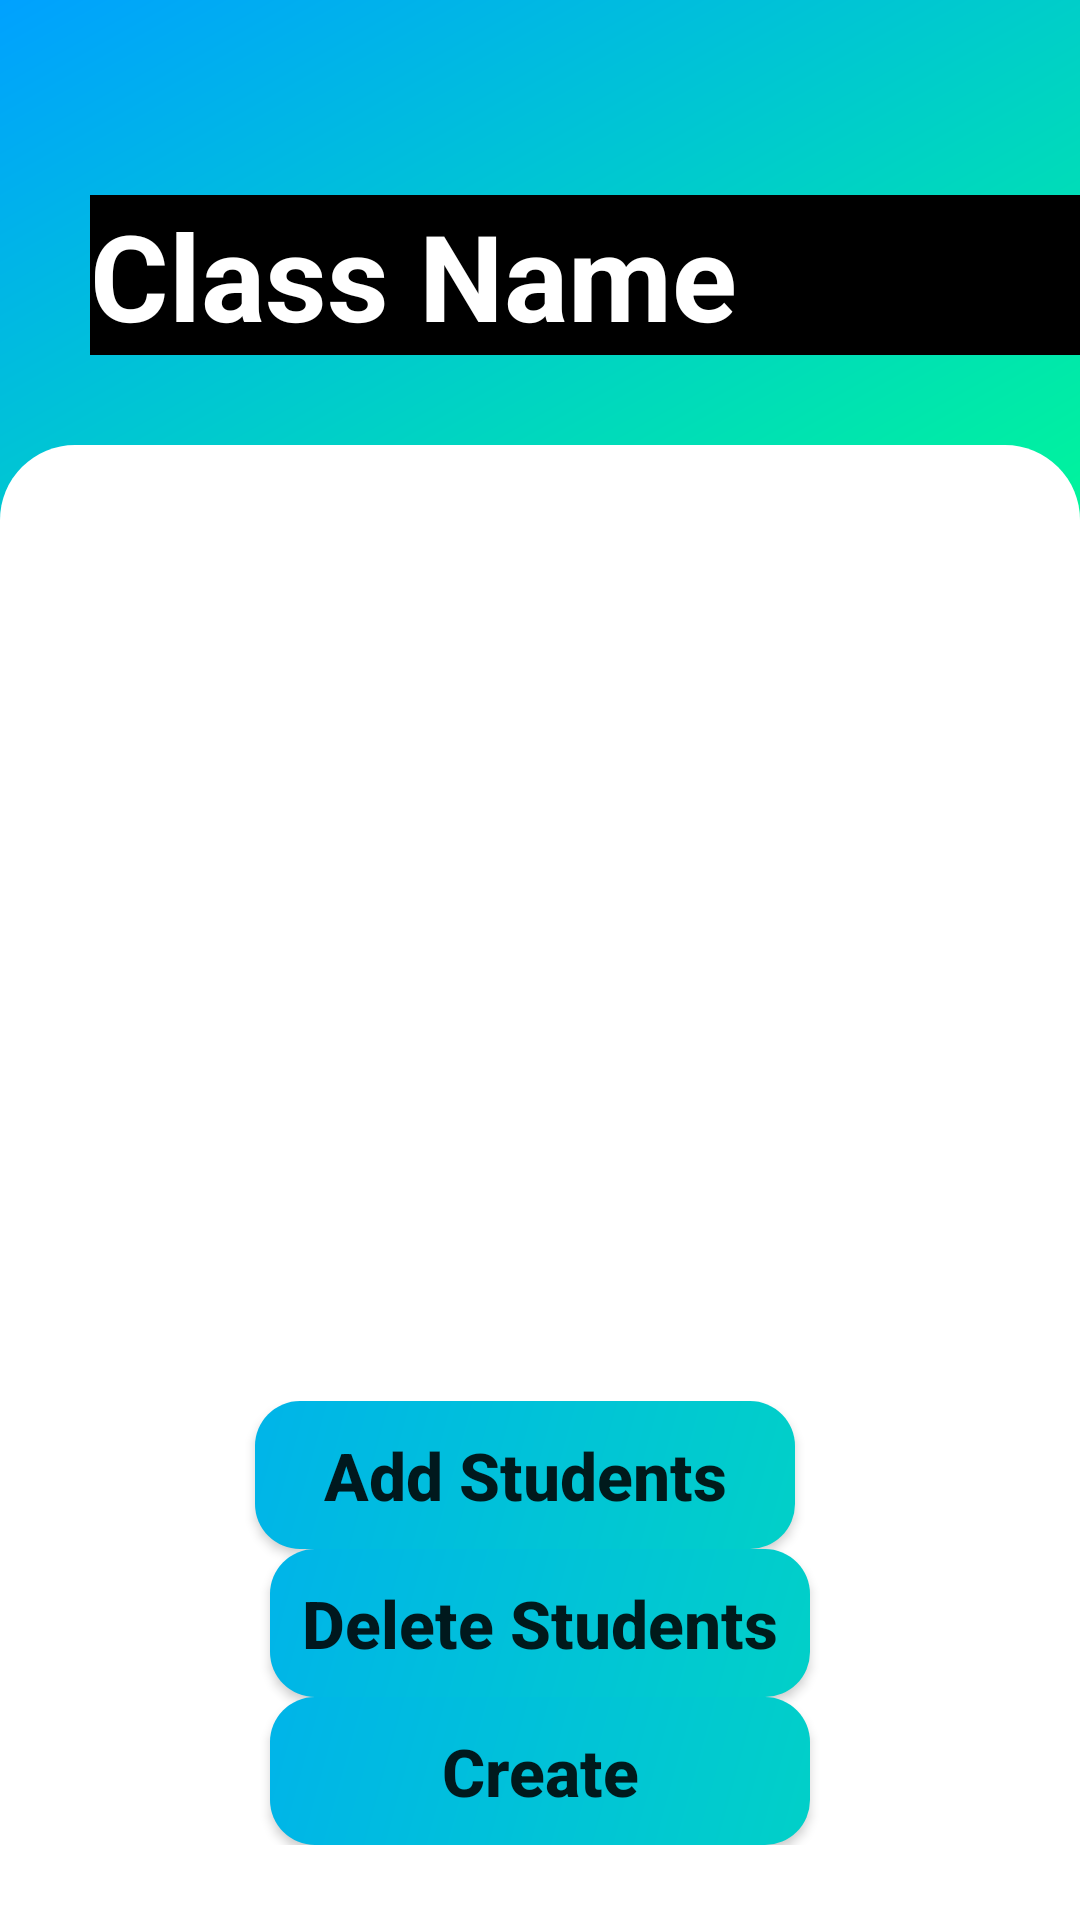

Layout XML and referenced resources for this Android screen:
<!-- AndroidManifest.xml: application theme Theme.AttendenaceManager -->
<!-- res/layout/activity_class_editor.xml -->
<?xml version="1.0" encoding="utf-8"?>
<LinearLayout xmlns:android="http://schemas.android.com/apk/res/android"
    xmlns:app="http://schemas.android.com/apk/res-auto"
    xmlns:tools="http://schemas.android.com/tools"
    android:id="@+id/main"
    android:layout_width="match_parent"
    android:layout_height="match_parent"
    android:background="@drawable/background_gradient"
    android:orientation="vertical"
    android:fitsSystemWindows="true"
    tools:context=".MainActivity">

    <EditText
        android:id="@+id/class_name"
        android:layout_width="match_parent"
        android:layout_height="wrap_content"
        android:hint="Class Name"
        android:textColorHint="@color/white"
        android:textSize="40dp"
        android:background="@color/transparent"

        android:textStyle="bold"
        android:layout_marginBottom="30dp"
        android:layout_marginLeft="30dp"
        android:layout_marginTop="65dp"
        />
    <RelativeLayout
        android:layout_width="match_parent"
        android:layout_height="match_parent"
        android:background="@drawable/background"
        android:paddingHorizontal="20dp"
        android:paddingBottom="25dp">
        <LinearLayout
            android:id="@+id/bottom"
            android:layout_width="match_parent"
            android:layout_height="wrap_content"
            android:layout_alignParentBottom="true"
            android:gravity="center"
            android:orientation="vertical">
            <Button
                android:id="@+id/add_students"
                android:layout_width="180dp"
                android:layout_height="wrap_content"
                android:text="Add Students"
                android:textSize="22dp"
                android:textStyle="bold"
                android:padding="10dp"
                android:gravity="center"
                android:textAllCaps="false"
                android:layout_marginRight="5dp"
                android:background="@drawable/box_background"/>
            <Button
                android:id="@+id/delete_students"
                android:layout_width="180dp"
                android:layout_height="wrap_content"
                android:text="Delete Students"
                android:textSize="22dp"
                android:textStyle="bold"
                android:padding="10dp"
                android:gravity="center"
                android:textAllCaps="false"
                android:background="@drawable/box_background"/>
            <Button
                android:id="@+id/create"
                android:layout_width="180dp"
                android:layout_height="wrap_content"
                android:text="Create"
                android:textSize="22dp"
                android:textStyle="bold"
                android:padding="10dp"
                android:gravity="center"
                android:textAllCaps="false"
                android:background="@drawable/box_background"/>
        </LinearLayout>

        <ListView
            android:id="@+id/listView"
            android:layout_width="match_parent"
            android:layout_height="match_parent"
            android:layout_marginBottom="15dp"
            android:dividerHeight="15dp"
            android:layout_alignParentTop="true"
            android:layout_above="@+id/bottom"
            />

    </RelativeLayout>

</LinearLayout>
<!-- resources referenced by this layout -->
<resources>
  <color name="transparent">#000000</color>
  <color name="white">#FFFFFFFF</color>
  <!-- drawable background (drawable) -->
  <?xml version="1.0" encoding="utf-8"?>
  <shape xmlns:android="http://schemas.android.com/apk/res/android"
      android:shape="rectangle">
      <solid android:color="@color/white" />
      <corners
          android:topLeftRadius="25dp"
          android:topRightRadius="25dp"
          />
  </shape>
  <!-- drawable background_gradient (drawable) -->
  <?xml version="1.0" encoding="utf-8"?>
  <shape xmlns:android="http://schemas.android.com/apk/res/android"
      android:shape="rectangle">
      <gradient
          android:startColor="@color/main1"
          android:centerColor="@color/main1"
          android:endColor="@color/main2"
          android:angle="135"
          />
  </shape>
  <!-- drawable box_background (drawable) -->
  <?xml version="1.0" encoding="utf-8"?>
  <shape xmlns:android="http://schemas.android.com/apk/res/android"
      android:shape="rectangle">
      <gradient
          android:startColor="#01d0c8"
          android:endColor="#00b4e9"
          android:angle="135" />
      <corners android:radius="15dp"/>
  </shape>
  <style name="Theme.AttendenaceManager" parent="Base.Theme.AttendenaceManager" />
  <color name="main1">#00ff8f</color>
  <color name="main2">#00a1ff</color>
  <style name="Base.Theme.AttendenaceManager" parent="Theme.AppCompat.DayNight.NoActionBar">
          
          
          
          <item name="colorPrimary">@color/main2</item>
          <item name="colorPrimaryVariant">@color/main2</item>
          <item name="colorOnPrimary">@color/white</item>
  
          
          <item name="colorSecondary">@color/main1</item>
          <item name="colorSecondaryVariant">@color/main1</item>
          <item name="colorOnSecondary">@color/white</item>
          <item name="android:statusBarColor">@color/main1</item>
          <item name="android:windowTranslucentStatus">true</item>
          <item name="android:windowTranslucentNavigation">true</item>
      </style>
</resources>
